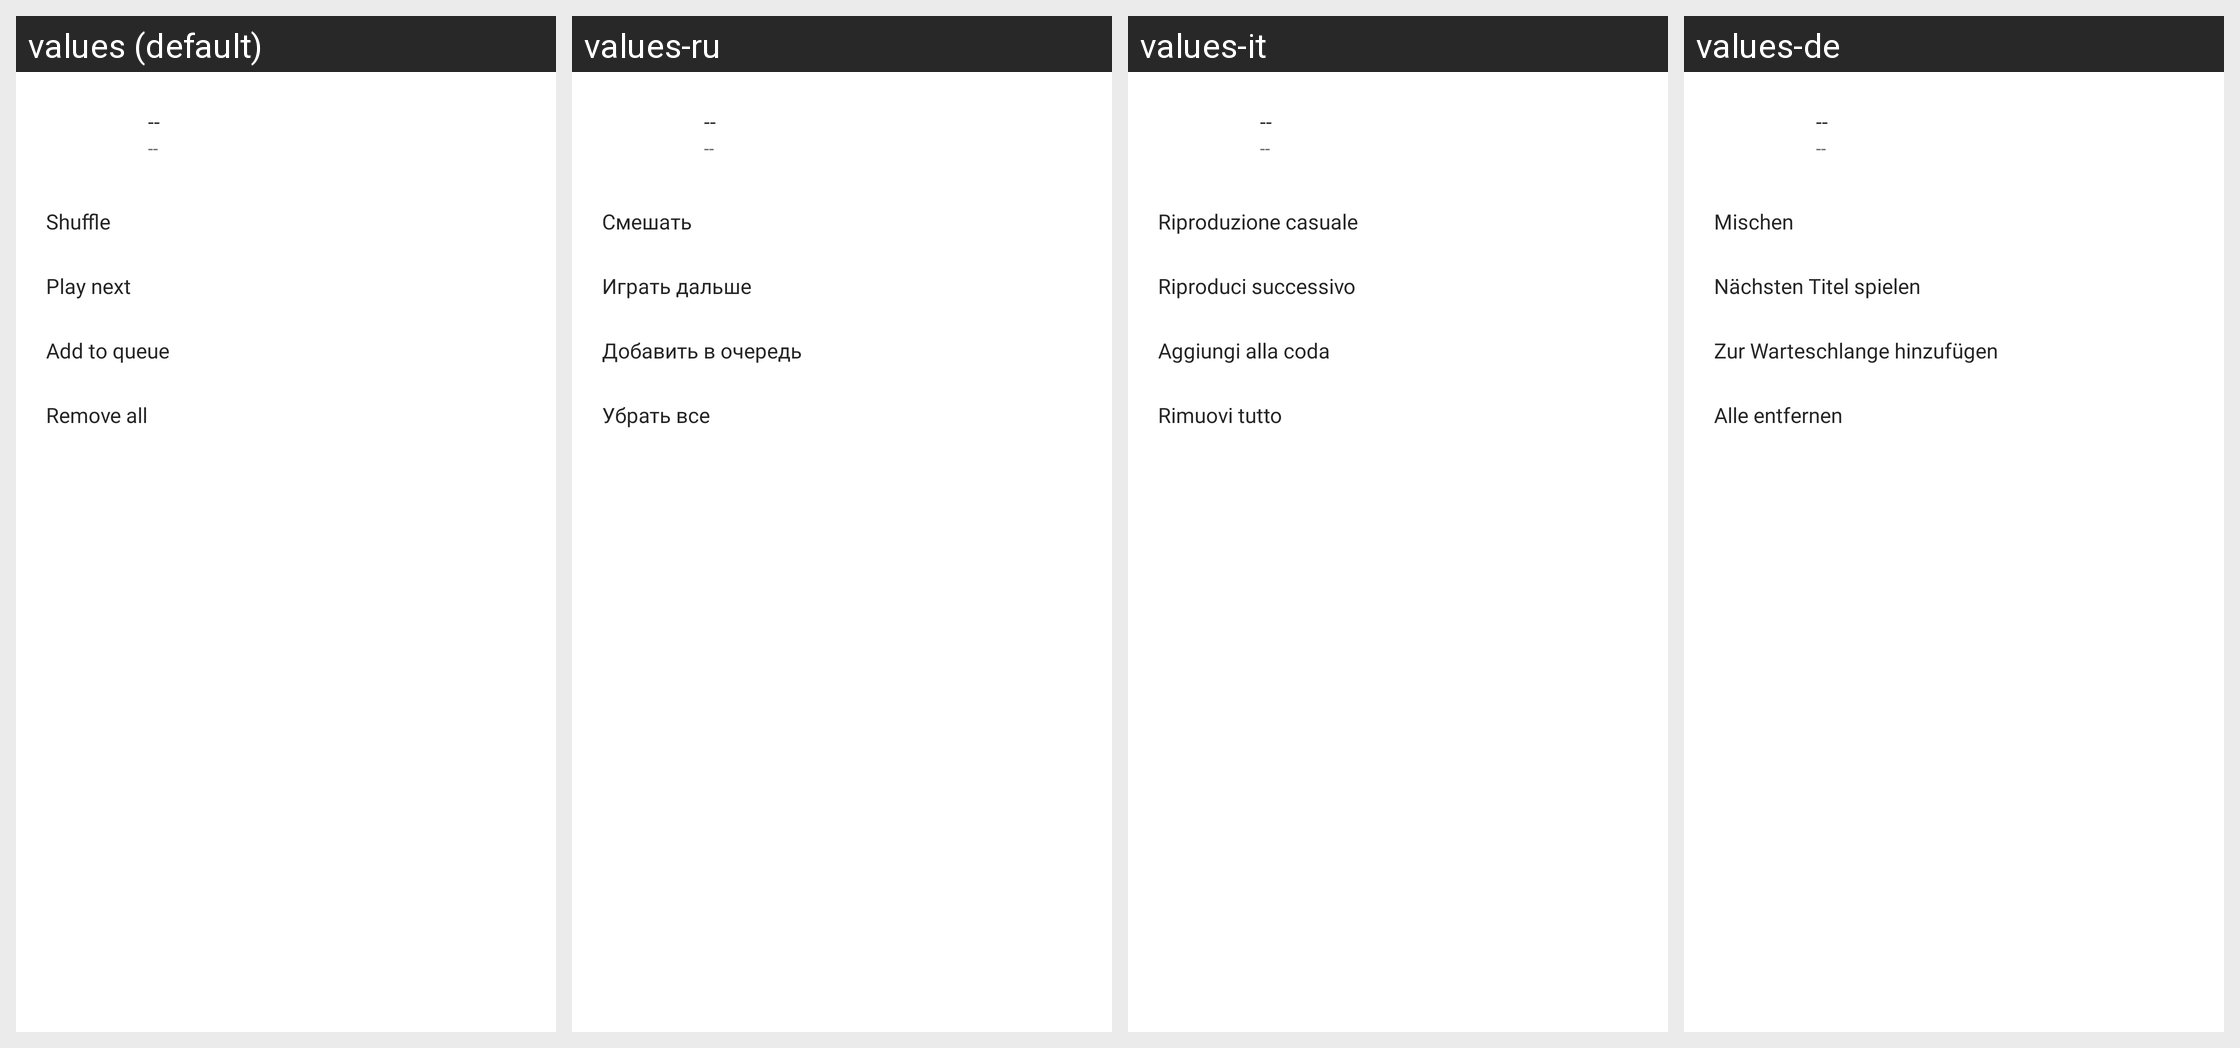

Strings drawn on this Android screen and how each of the app's shown locales translates them:
Android screen res/layout/bottom_sheet_downloaded_dialog.xml rendered under 4 locales, left to right: values (default), values-ru, values-it, values-de. Device: Nexus 5 (rendered at 1080×1920; each locale shown at half size, 540×960, under a caption strip naming it); theme AppTheme.SplashScreen.
Other locales in the repository, not shown: values-fr, values-ko, values-pt, values-zh.
Strings drawn on this screen, with the default value and each locale's value (text and hints the layout hard-codes, and strings that could not be matched under every locale, appear in the picture but are not listed):

label_placeholder
  values: --
  values-ru: --  [not translated; the default value is used]
  values-it: --
  values-de: --  [not translated; the default value is used]

downloaded_bottom_sheet_shuffle
  values: Shuffle
  values-ru: Смешать
  values-it: Riproduzione casuale
  values-de: Mischen

downloaded_bottom_sheet_play_next
  values: Play next
  values-ru: Играть дальше
  values-it: Riproduci successivo
  values-de: Nächsten Titel spielen

downloaded_bottom_sheet_add_to_queue
  values: Add to queue
  values-ru: Добавить в очередь
  values-it: Aggiungi alla coda
  values-de: Zur Warteschlange hinzufügen

downloaded_bottom_sheet_remove_all
  values: Remove all
  values-ru: Убрать все
  values-it: Rimuovi tutto
  values-de: Alle entfernen
